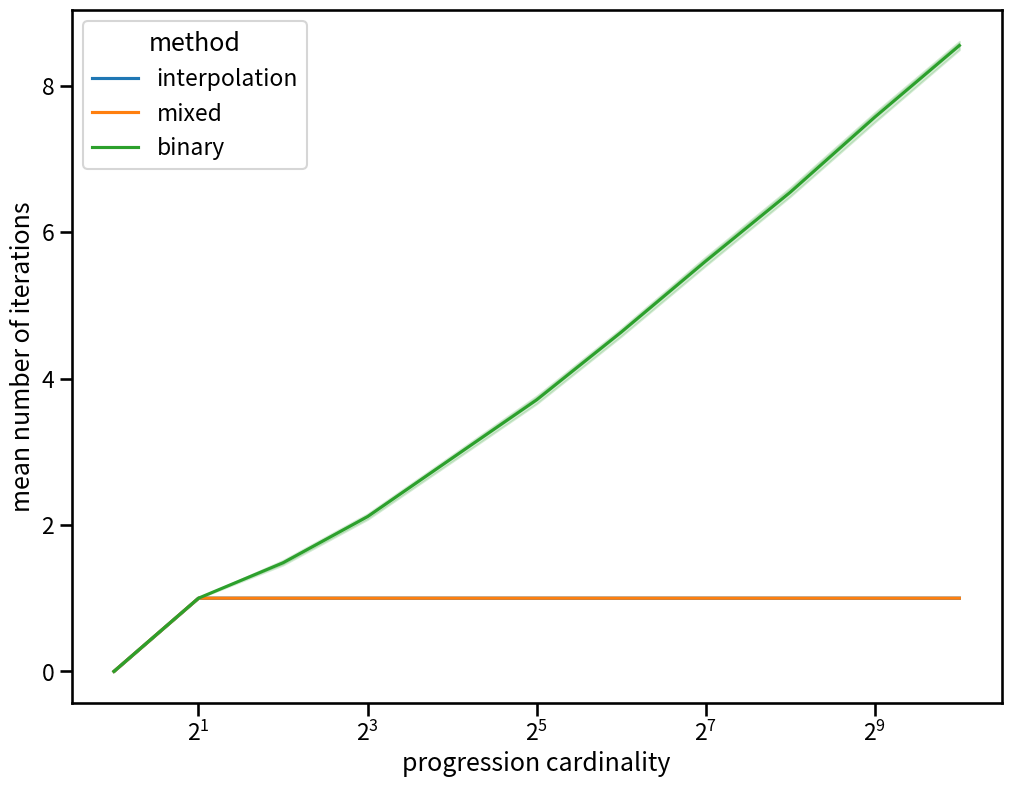

This chart was generated by the following Python code: (Note: this script raises an exception after producing the figure.)
import random

from matplotlib import pyplot as plt
import pandas as pd
import seaborn as sns
from tqdm import tqdm


class ArraySearcher:
    """A class for finding the position of an integer in a sorted array.
    The search method will use a combination of interpolation and binary search strategies.

    After the search() method has been called, the ArraySearcher's attributes can be explored to get information on the search.

    Post-search attributes:
        query_val:               The last value searched for in the array.
        search_strategy:         The search strategy used in the last search.
        interpolation_threshold: The interpolation threshold value used in the last search.
        query_val_idx:           The position found for the last query_val search.
        search_count:            The total number of search steps taken.
        interpolation_count:     The number of search steps that employed an interpolation search strategy.
        binary_count:            The number of search steps that employed a binary search strategy.
    """
    def __init__(self, array):
        """Initialise the ArraySearcher instance.

        Args:
            array (list): A list of integer values. This will get sorted.
        """
        self.array = sorted(array)

    def _print_info(self, idx_top, idx_bottom, comment):
        """Prints info about the last search iteration."""
        print(' | '.join(
            [
                f'Iteration: {self.search_count:>3}',
                f'{comment:<20}',
                f'Query value: {self.query_val}',
                f'Bottom index: {idx_bottom:>{len(str(idx_top))}}',
                f'Top index: {idx_top:>{len(str(idx_top))}}',
                f'Bottom value: {self.array[idx_bottom]:>{len(str(self.array[idx_top]))}}',
                f'Top value: {self.array[idx_top]:>{len(str(self.array[idx_top]))}}'
            ]
        ))

    def _calc_array_elimination(self, idx_guess, idx_top, idx_bottom, mode, verbose=False):
        """Calculates the fraction of the array that can be removed.

        Args:
            idx_guess (int): The current guess for the index of query_val.
            idx_top (int): The array index for the top of the current search space.
            idx_bottom (int): The array index for the bottom of the current search space.
            mode (str): 'low' if the idx_guess was too low.  'high' if the idx_guess was too high.

        Returns:
            float: The fraction of the current array search space that is removed by knowing idx_guess
                   is too low or too high.
        """
        if mode == 'low':
            array_elimination = (((idx_guess + 1) - idx_bottom) / ((idx_top + 1) - idx_bottom))
        elif mode == 'high':
            array_elimination = ((idx_top - (idx_guess - 1)) / ((idx_top + 1) - idx_bottom))

        if verbose:
            print(f'Index guess {idx_guess} value ({self.array[idx_guess]}) is too {mode}.')
            print(f'Percentage of array eliminated: {array_elimination:.0%}')
        return array_elimination

    def _idx_guess(self, idx_top, idx_bottom, search_mode, verbose=False):
        """Guess the index of query_val.

        Args:
            idx_top (int): The array index for the top of the current search space.
            idx_bottom (int): The array index for the bottom of the current search space.
            search_mode (str): 'interpolation' - an interpolation search strategy.
                               'binary' - a binary search strategy.
        """
        if search_mode == 'interpolation':
            self.interpolation_count += 1
            idx_guess = ((idx_top - idx_bottom) * (self.query_val - self.array[idx_bottom])) // (self.array[idx_top] - self.array[idx_bottom]) + idx_bottom
        elif search_mode == 'binary':
            self.binary_count += 1
            idx_guess = idx_bottom + (idx_top - idx_bottom) // 2
        self.search_count += 1
        if verbose:
            self._print_info(idx_top, idx_bottom, comment=f'{search_mode.capitalize()} search')
        return idx_guess

    def _set_search_mode(self, array_elimination_fraction, search_mode):
        """Method that checks and sets the search_mode based on simple rules."""
        # If we are running in mixed mode, make a decision about which search strategy to use next
        if search_mode == 'binary':
            # If we ran a binary search, then always try interpolation next
            return 'interpolation'
        elif array_elimination_fraction < self.interpolation_threshold:
            # If the last interpolation iteration did a poor job of reducing the search space,
            # swap to a binary search
            return 'binary'
        else:
            return search_mode

    def search(self, query_val, interpolation_threshold=0.25, search_strategy='mixed', verbose=False):
        """Search for the position of query_val in the array.

        Args:
            query_val (int): An integer value to find in the array.
            interpolation_threshold (float, optional): If an interpolation search step removes less than this fraction
                                                       of the search space then the next step will employ a binary
                                                       search strategy. Defaults to 0.25.
            search_strategy (str): 'mixed' (default) - starts with an interpolation search strategy, but will run one
                                                       step of binary search if an interpolation search step fails to
                                                       remove enough search space.
                                     'interpolation' - exclusively run interpolation search steps.
                                            'binary' - exclusively run binary search steps.

        Raises:
            ValueError: If query_val is outside of the range of the array.

        Returns:
            int: The index of query_val
        """
        # Initialise instance search attributes
        self.query_val = query_val
        self.search_strategy = search_strategy
        self.interpolation_threshold = interpolation_threshold
        self.query_val_idx = None
        self.search_count = 0
        self.interpolation_count = 0
        self.binary_count = 0

        # Initialise idx_top and idx_bottom
        idx_top = len(self.array) - 1
        idx_bottom = 0

        # Raise an error if the query_val is outside of the array range
        if not (query_val >= self.array[idx_bottom] and query_val <= self.array[idx_top]):
            raise ValueError(f'The query value ({query_val}) is outside of the array range ({self.array[0] - self.array[-1]}).')

        if verbose:
            # Print the initial status
            self._print_info(idx_top, idx_bottom, comment='Starting info')

        # Search loop
        if search_strategy in ['mixed', 'interpolation']:
            search_mode = 'interpolation'
        elif search_strategy == 'binary':
            search_mode = 'binary'
            interpolation_threshold = 1.0

        while self.query_val_idx is None:

            # This could be the case even before any search steps - so check before first guess
            if self.array[idx_top] == self.array[idx_bottom]:
                self.query_val_idx = idx_bottom
                break

            # Make a guess of the query_val index
            idx_guess = self._idx_guess(idx_top, idx_bottom, search_mode)

            # If query_val is found at array index 'idx_guess'
            if self.array[idx_guess] == query_val:
                self.query_val_idx = idx_guess
                break

            # If query_val is greater than the values at array index 'idx_guess'
            elif self.array[idx_guess] < query_val:
                array_elimination_fraction = self._calc_array_elimination(idx_guess, idx_top, idx_bottom, mode='low')
                # Set the new lowest index for guessing to one above the index guess we just made
                idx_bottom = idx_guess + 1
                if search_strategy == 'mixed':
                    search_mode = self._set_search_mode(array_elimination_fraction, search_mode)

            # If query_val is less than the values at array index 'idx_guess'
            elif self.array[idx_guess] > query_val:
                array_elimination_fraction = self._calc_array_elimination(idx_guess, idx_top, idx_bottom, mode='high')
                # Set the new highest index for guessing to one below the index guess we just made
                idx_top = idx_guess - 1
                if search_strategy == 'mixed':
                    search_mode = self._set_search_mode(array_elimination_fraction, search_mode)

        if verbose:
            print(f'The query value ({query_val}) was found at index {idx_guess} (of the sorted array) after {self.search_count} iteration(s)')
        return self.query_val_idx

    def compare_methods(self, query_val, mixed_thresholds=None, verbose=False):
        """Runs interpolation, mixed, and binary search methods and returns a dictionary of method names against
        iteration count for finding the query_val in the array.

        Args:
            query_val (int): The value we are looking for in the array.
            mixed_thresholds (list[ints], optional): If provided, this will not simply run the mixed mode with the
                                                     default threshold, but will compare using the provided values.
                                                     Defaults to None.
            verbose (bool, optional): Print information about the searching. Defaults to False.

        Returns:
            dict: A dictionary of search method names and search iterations.
        """
        performance_dict = {}

        for strategy in ['interpolation', 'mixed', 'binary']:
            args_list = [{'search_strategy': strategy}]
            if strategy == 'mixed' and mixed_thresholds is not None:
                args_list = [{'search_strategy': strategy, 'interpolation_threshold': t} for t in mixed_thresholds]

            for args_dict in args_list:
                threshold = args_dict.get('interpolation_threshold')
                if threshold:
                    strategy_name = f'{strategy}-{threshold}'
                else:
                    strategy_name = strategy
                self.search(query_val, **args_dict, verbose=verbose)
                performance_dict[strategy_name] = self.search_count

            if verbose:
                print(f'With {strategy_name} method it took {self.search_count} search step(s) to find the query value.')
        return performance_dict

    def get_random_array_item(self):
        """Chooses a random item from the array.

        Returns:
            int: The random array item.
        """
        return self.array[random.randrange(0, len(self.array))]


def generate_random_array(cardinality,
                          space='arithmetic',
                          start_range=(1, 1000),
                          step_range=(1, 1000),
                          sample_space_scale=None):
    """Generate an array sampled from a random arithmetic or geometric progression.

    Args:
        cardinality (int): Length of the returned array.
        space (str, optional): Space of the progression being sampled from ('arithmetic' or
                               'geometric'). Defaults to 'arithmetic'.
        start_range (tuple[ints], optional): Min and max values for the progression start.
                                             Defaults to (1, 1000).
        step_range (tuple[ints], optional): Min and max values for the progression step.
                                            Defaults to (1, 1000).
        sample_space_scale (None or int, optional): If None, then the returned array will be
                                                    a true progression.
                                                    If int, then this is how 'fold-bigger' the
                                                    sampled progression is vs the returned array.
                                                    Defaults to None.

    Returns:
        list[ints]: The array.
    """
    start = random.randint(*start_range)
    step = random.randint(*step_range)

    if sample_space_scale is None:
        factor = 1
    else:
        factor = sample_space_scale

    if space == 'arithmetic':
        series = [start + (i * step) for i in range(cardinality * factor)]
    elif space == 'geometric':
        series = [start * (step**i) for i in range(cardinality * factor)]
    
    if sample_space_scale is None:
        return series
    else:
        return [series[random.randrange(0, cardinality * factor)] for _ in range(cardinality)]


def run_cardinality_tests(space='arithmetic', repeats=1000, top_power=10):
    """Runs repeated tests on a series of doubling cardinality values.
    
    A new progression is generated for each repeat, and all 3 splitting methods are compared.

    Args:
        space (str, optional): Whether to test 'arithmetic' or 'geometric' progressions.
                               Defaults to 'arithmetic'.
        repeats (int, optional): Number of repeats. Defaults to 1000.
        top_power (int, optional): Final value to use for the doubling progression (2**top_power).

    Returns:
        list[dicts]: A list of dictionaries of length 'repeats'.
                     Keys are the method names, plus 'cardinality'.
                     Values are the method absolute subset differences, plus cardinality
    """
    testing_results = []
    for cardinality in [2**n for n in range(top_power + 1)]:
        for _ in tqdm(range(repeats)):
            array = generate_random_array(cardinality=cardinality, space=space)
            searcher = ArraySearcher(array)
            query_val = searcher.get_random_array_item()
            results = searcher.compare_methods(query_val)
            results['cardinality'] = cardinality
            testing_results.append(results)

    return testing_results


def plot_cardinality_tests(results, title=None, figsize=(12, 9), facecolor='white', confidence_interval=95):
    """Generate a Seaborn plot of the results data.

    Args:
        results (list[dicts]): A list of results dictionaries - one dictionary per test run.
        title (str, optional): The plot title. Defaults to None.
        figsize (tuple, optional): The figure dimensions in inches. Defaults to (12, 9).
        facecolor (str, optional): The figure background colour. Defaults to 'white'.
        confidence_interval (int or str, optional): Confidence interval percent value to use in the plot.
                                                    Alternatively, if 'sd' the standard deviation will be shown.
                                                    Defaults to 95.

    Returns:
        matplotlib.figure.Figure: The figure.
    """
    # Make a dataframe from the list of dictionaries
    testing_df = pd.DataFrame(results)
    # Unpivot all columns not specified in the id_vars list
    tall_df = pd.melt(testing_df, id_vars=['cardinality'], var_name='method', value_name='iterations')
    # Make the plot
    fig, ax = plt.subplots(figsize=figsize, facecolor=facecolor)
    ax = sns.lineplot(data=tall_df, x='cardinality', y='iterations', hue='method', ci=confidence_interval)
    ax.set_xlabel('progression cardinality')
    ax.set_xscale('log', base=2)
    ax.set_ylabel('mean number of iterations')
    # Title
    if title:
        # Get repeats (just check the value for the first method/cardinality group)
        repeats = tall_df.groupby(['method', 'cardinality']).agg('size')[0]
        # Underscore assignment to supress Text object output
        _ = ax.set_title(f'{title} ({repeats} repeats)')
    return fig


def plot_progression_comparison(arithmetic_results, geometric_results, cardinality, title=None, figsize=(12, 9), facecolor='white'):
    # Make a dataframe from the list of dictionaries
    arithmetic_df = pd.DataFrame(arithmetic_results)
    arithmetic_df['space'] = ['arithmetic' for _ in range(len(arithmetic_df))]
    geometric_df = pd.DataFrame(geometric_results)
    geometric_df['space'] = ['geometric' for _ in range(len(geometric_df))]
    space_testing_df = pd.concat([arithmetic_df, geometric_df])
    space_testing_df = space_testing_df[space_testing_df.cardinality == cardinality]
    # Unpivot all columns not specified in the id_vars list
    tall_df = pd.melt(space_testing_df, id_vars=['space', 'cardinality'], var_name='method', value_name='iterations')
    # Make the plot
    fig, ax = plt.subplots(figsize=figsize, facecolor=facecolor)
    ax = sns.barplot(data=tall_df, x='space', y='iterations', hue='method')
    ax.set_xlabel('array space')
    ax.set_yscale('log', base=10)
    ax.set_ylabel('log(mean number of iterations)')
    # Title
    if title:
        # Underscore assignment to supress Text object output
        _ = ax.set_title(f'{title} (cardinality {cardinality})')
    return fig

def main():
    # SETUP
    # Pandas and seaborn options
    pd.set_option('display.max_rows', 10)
    sns.set_context('talk') 
    # Make sure we have a folder to write results to
    import os
    if not os.path.isdir('results'):
        os.mkdir('results')


    # WALKTHROUGH EXAMPLE
    # Input parameters
    CARDINALITY = 50
    SPACE = 'arithmetic'
    START_RANGE = (1, 10000)
    STEP_RANGE = (1, 10000)
    # Generate a random progression
    array = generate_random_array(cardinality=CARDINALITY, space=SPACE, start_range=START_RANGE, step_range=STEP_RANGE)
    print(array)
    # Make a searcher object
    searcher = ArraySearcher(array)
    query_val = searcher.get_random_array_item()
    print(query_val)
    # Compare the different search methods
    results = searcher.compare_methods(query_val, verbose=True)
    print(results)


    # ARITHMETIC SERIS TESTS
    # Run tests for arithmetic series of cardinalities 2**0 - 2**10 (1000 repeats)
    REPEATS = 1000
    SPACE = 'arithmetic'
    TOP_POWER = 10
    arithmetic_results = run_cardinality_tests(space=SPACE, repeats=REPEATS, top_power=TOP_POWER)
    # Export results as CSV
    arithmetic_df = pd.DataFrame(arithmetic_results)
    arithmetic_df.to_csv('results/arithmetic_results.csv')
    # Make seaborn plot
    fig = plot_cardinality_tests(arithmetic_results, title='Arithmetic comparison')
    fig.savefig('results/arithmetic_comparison.png')


    # GEOMETRIC SERIS TESTS
    # Run tests for geometric series of cardinalities 2**0 - 2**10 (1000 repeats)
    SPACE = 'geometric'
    geometric_results = run_cardinality_tests(space=SPACE, repeats=REPEATS, top_power=TOP_POWER)
    # Export results as CSV
    geometric_df = pd.DataFrame(geometric_results)
    geometric_df.to_csv('results/geometric_results.csv')
    # Make seaborn plot
    fig = plot_cardinality_tests(geometric_results, title='Arithmetic comparison')
    fig.savefig('results/geometric_comparison.png')


    # COMPARE ARITHMETIC AND GEOMETRIC PERFORMANCE
    # Input parameters
    CARDINALITY = 1024
    # Make seaborn plot
    fig = plot_progression_comparison(arithmetic_results=arithmetic_results,
                                      geometric_results=geometric_results,
                                      cardinality=CARDINALITY,
                                      title='Comparison of arithmetic vs geometric progressions')
    fig.savefig('results/progression_space_comparison.png')

if __name__ == '__main__':
    main()
